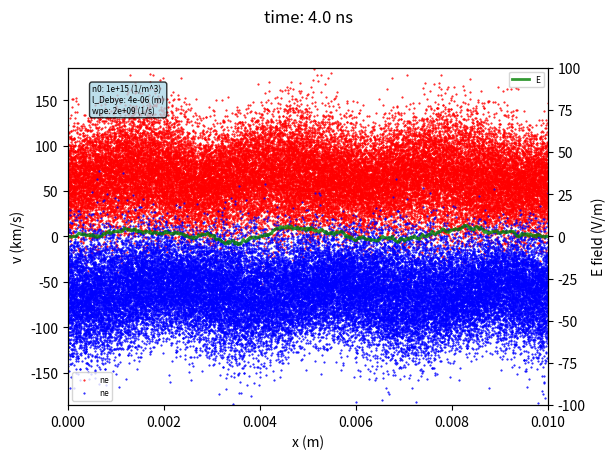

Here is the Python script that generated this plot: (Note: this script raises an exception after producing the figure.)
#
# Two Stream instabilitiy in a 1d1v PIC code
# Examples for plasma pyhsics lectures
# [redacted]
# [redacted]
#

import numpy as np
import matplotlib.pyplot as plt
import matplotlib.animation as animation

#model = 'normalizedunits'
model = 'SIunits'

NBParticles = 70000
NBBins = 1000

if model == 'normalizedunits':
   xmin = 0
   xmax = 100 
   dt = 0.05
   dtplot = 0.1
   tend = 3
   Escale = 5
   vscale = 6
   el = 1
   me = 1
   eps0 = 1
   vth = 1
   qsuper = 1
   n0 = 1
   kB = 1.38e-23
if model == 'SIunits':
   xmin = 0
   xmax = 0.01
   dt = 1e-10
   dtplot = 2e-10
   tend = 500e-9

   el = 1.6e-19
   me = 6e-31
   kB = 1.38e-23
   n0 = 1e15
   eps0 = 8e-12
   Te = 3
   vth =  0.02*np.sqrt(3*el*Te/(me))
   vscale = 6*vth/1e3    
   Escale = 100
   qsuper = n0*NBBins/NBParticles

ldebye = np.sqrt(eps0*kB*Te/(n0*el**2))
wpe = np.sqrt(n0*el**2/(eps0*me))

deltax = (xmax-xmin)/NBBins
widthx = NBBins*deltax
averagen0 = 1

class picbin:
    def __init__(self,n,x,E):
        self.n = n
        self.x = x
        self.E = E
  
bins = []
for i in range(NBBins):
  bins.append(picbin(n=0,x=0,E=0))

class picparticle:
    def __init__(self,x,v,a,E,color):
        self.x = x
        self.v = v
        self.a = a
        self.E = E
        self.color = color

particles = []
for i in range(NBParticles):
  particles.append(picparticle(x=0,v=0,a=0,E=0,color=0))                                               

def randomnormal():
 return np.sqrt(-2*np.log(np.random.rand()))*np.cos(2*3.14159*np.random.rand());

def ParticlesToBins():
  for j in range(NBBins):
      bins[j].n = 0
  totaln = 0

  for i in range(NBParticles):
     jbin = int(np.trunc(particles[i].x/deltax))-1
     jbinp1 = jbin + 1
     #print(jbinp1)
     bins[jbin].n += 1/deltax*(bins[jbinp1].x-particles[i].x)
     bins[jbinp1].n += 1/deltax*(particles[i].x-bins[jbin].x)
     totaln += 1/deltax*(bins[jbinp1].x-particles[i].x)+1/deltax*(particles[i].x-bins[jbin].x)
   
  for j in range(NBBins):
      bins[j].n = bins[j].n*NBBins/NBParticles*averagen0-averagen0

def CalculateEfield():
  bins[NBBins-1].E =0 
  Esum = 0 
  for j in range(NBBins-1,1,-1):
      Esum += bins[j].E;
      bins[j-1].E = bins[j].E + 0.5*deltax*bins[j].n*qsuper*el/eps0+0.5*deltax*bins[j-1].n*qsuper*el/eps0

def EFieldToParticles():
  for i in range(NBParticles):
      jbin = int(np.trunc(particles[i].x/deltax))-1
      jbinp1 = jbin+1;
      particles[i].E = bins[jbin].E*(bins[jbinp1].x-particles[i].x)/deltax+bins[jbinp1].E*(particles[i].x-bins[jbin].x)/deltax

def ParticlesAcceleration():
  for i in range(NBParticles):
      particles[i].a = -particles[i].E*el/me;

def InitializeParticles():
  for i in range(NBBins):
      bins[i].x = 0.5*deltax+(i-1)*deltax
      bins[i].n = 0
  vmax = 1

  for i in range(NBParticles):
      particles[i].x = np.random.rand()*widthx;
      particles[i].v = vth*(2+1*randomnormal())*(1 + 0.1*np.sin(6*3.14159*(particles[i].x)/widthx))
      particles[i].a = 0
      particles[i].color = 1
   
  for i in range(int(NBParticles*0.5),NBParticles):
      particles[i].v = particles[i].v*(-1)
      particles[i].color = 2

InitializeParticles()
ParticlesToBins()

# --------------------------------------------------------------------------
# Define plots
# --------------------------------------------------------------------------
fig, ax = plt.subplots(1,1,figsize=(8,4.5))
plt.subplots_adjust(left=0.2, right=0.8, top=0.85, bottom=0.1)


x1 = []
for i in range(int(NBParticles/2)):
    x1.append(particles[i].x)
v1 = []
for i in range(int(NBParticles/2)):
    v1.append(particles[i].v)
x2 = []
for i in range(int(NBParticles/2),NBParticles):
    x2.append(particles[i].x)
v2 = []
for i in range(int(NBParticles/2),NBParticles):
    v2.append(particles[i].v)
xe = []
for i in range(NBBins):
    xe.append(bins[i].x)
E = []
for i in range(NBBins):
    E.append(bins[i].E)


ax.set(xlabel='x (m)',ylabel='v (km/s)',ylim=(-vscale,vscale),xlim=(xmin,xmax))
line1 = ax.plot(x1,v1,label='ne',color='r',markersize=0.5,marker='o',lw=0)[0]
line2 = ax.plot(x2,v2,label='ne',color='b',markersize=0.5,marker='o',lw=0)[0]
axp = ax.twinx()
axp.set(ylabel='E field (V/m)',ylim=(-Escale,Escale))
lineE = axp.plot(xe,E,label='E',color='g',lw=2,alpha=0.8)[0]
ax.legend(loc=3,fontsize=6)
axp.legend(loc=1,fontsize=6)

# info box
infobox = ''
infobox += 'n0: ' + "{:.0e}".format(n0) + ' (1/m^3)\n'
infobox += 'l_Debye: ' + "{:.0e}".format(ldebye) + ' (m)\n'    
infobox += 'wpe: ' + "{:.0e}".format(wpe) + ' (1/s)'    
props = dict(boxstyle='round', facecolor='lightblue', alpha=0.8) 
ax.text(0.05,0.95,infobox, fontsize=6,bbox=props,verticalalignment='top',transform=axp.transAxes)



t = 0
steps = int(tend/dtplot)
animationname = '2streaminstability.mp4'

# -----------------------------------------------------------------------------
#
# Main Routine
#
# -----------------------------------------------------------------------------
def animate(k):
  global t,v,x,a
  global xt,yt,zt
  
  time = 0
  while time < dtplot:    
    t += dt
    time += dt
    
    # 1st half kick 
    for i in range(NBParticles):
        particles[i].v += particles[i].a*0.5*dt

    # Update positions 
    for i in range(NBParticles):
        particles[i].x += particles[i].v*dt;
        # Periodic boundary condisitons 
        if particles[i].x>xmax:
            particles[i].x = particles[i].x-xmax;
        if particles[i].x<xmin:
            particles[i].x = xmax-abs(particles[i].x)

    # new Accelerations 
    ParticlesToBins()
    CalculateEfield()
    EFieldToParticles()
    ParticlesAcceleration()

    # second half kick 
    for i in range(NBParticles):
        particles[i].v += particles[i].a*0.5*dt;
     
    
  x1 = []
  for i in range(int(NBParticles/2)):
    x1.append(particles[i].x)
  v1 = []
  for i in range(int(NBParticles/2)):
    v1.append(particles[i].v/1e3)
  x2 = []
  for i in range(int(NBParticles/2),NBParticles):
    x2.append(particles[i].x)
  v2 = []
  for i in range(int(NBParticles/2),NBParticles):
    v2.append(particles[i].v/1e3)
  E = []
  for i in range(NBBins):
    E.append(bins[i].E)

    
  line1.set_xdata(x1)
  line1.set_ydata(v1) 
  line2.set_xdata(x2)
  line2.set_ydata(v2)
  lineE.set_ydata(E)
  #z = []
  #for i in range(NBBins):
  #  z.append([bins[i].E,0])
  #cp.set_3dproperties(z)
        
  # Update the title of the plot
  fig.suptitle('time: ' + "{:.1f}".format(t/1e-9)+' ns')
  print('time: ' + "{:.1f}".format(t/1e-9)+' ns of '+ "{:.1f}".format(tend/1e-9)+' ns')
           
       
# ----------------------------------------
# Create the complete time sequence
# the total time span is tend/dtplot
# ---------------------------------
 
anim = animation.FuncAnimation(fig,animate,interval=1,frames=steps)
anim.save(animationname,fps=25,dpi=180)
                